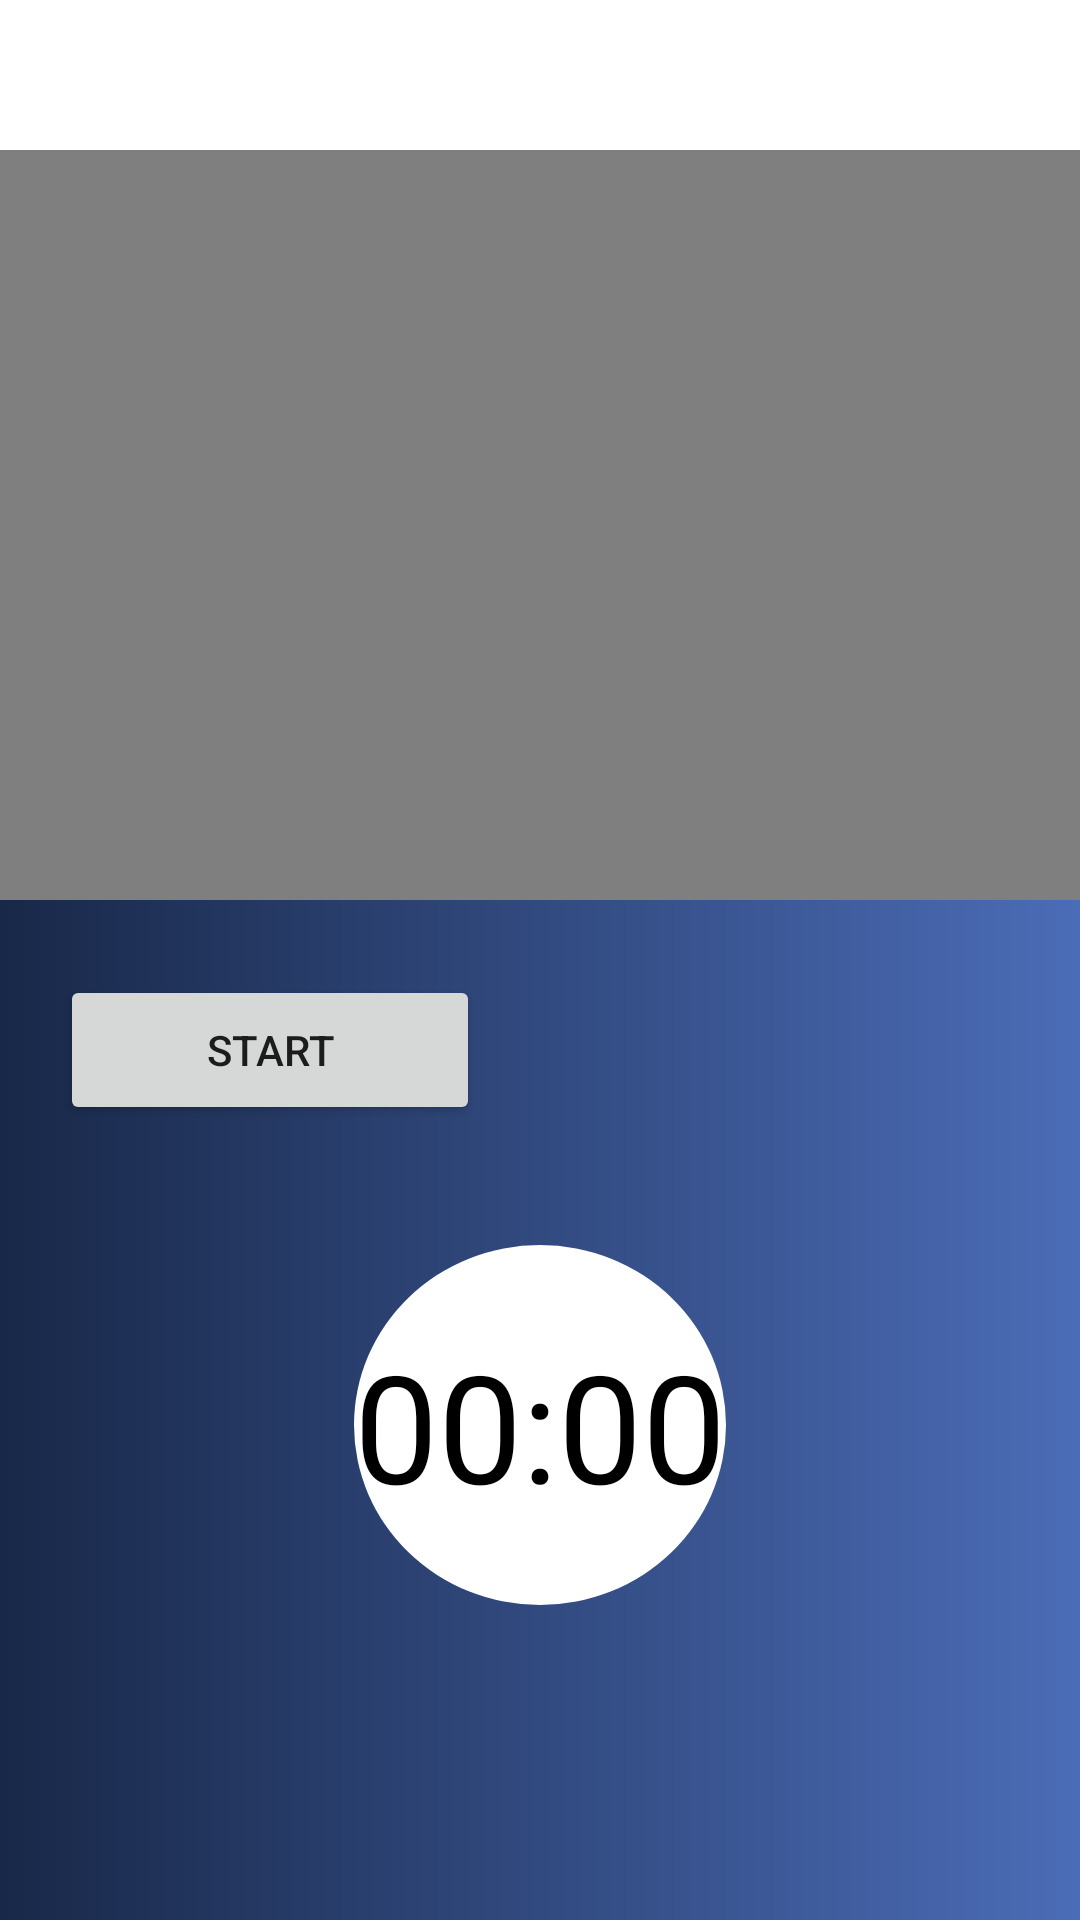

Here is an Android app screen rendered from its layout file. Give the layout XML and the strings, colors and styles it references.
<!-- AndroidManifest.xml: application theme Theme.FitOne -->
<!-- res/layout/start_view.xml -->
<?xml version="1.0" encoding="utf-8"?>
<RelativeLayout xmlns:android="http://schemas.android.com/apk/res/android"
    xmlns:app="http://schemas.android.com/apk/res-auto"
    xmlns:tools="http://schemas.android.com/tools"
    tools:ignore="MissingDefaultResource"
    android:layout_width="match_parent"
    android:layout_height="match_parent"
    android:background="@drawable/gradient_layout_background">

    <LinearLayout
        android:id="@+id/layout4"
        android:layout_width="match_parent"
        android:layout_height="50dp"
        android:background="#fff"
        android:orientation="horizontal">

        <ImageView
            android:id="@+id/backButton"
            android:layout_width="50dp"
            android:layout_height="50dp"
            android:background="@drawable/ic_arrow_back_foreground" />

    </LinearLayout>

    <LinearLayout
        android:layout_below="@+id/layout4"
        android:layout_width="match_parent"
        android:layout_height="match_parent">

        <RelativeLayout
            android:layout_width="match_parent"
            android:layout_height="match_parent">

            <FrameLayout
                android:id="@+id/video_frame"
                android:layout_width="wrap_content"
                android:layout_height="wrap_content">

                <VideoView
                    android:id="@+id/displayWorkout"
                    android:layout_width="match_parent"
                    android:layout_height="250dp" />

            </FrameLayout>


            <TextView
                android:id="@+id/timer"
                android:layout_width="wrap_content"
                android:layout_height="120dp"
                android:layout_below="@+id/button_layout"
                android:layout_centerInParent="true"
                android:layout_marginTop="15dp"
                android:background="@drawable/layout_timer_rounded"
                android:gravity="center"
                android:text="00:00"
                android:textAlignment="center"
                android:textColor="@color/black"
                android:textSize="50dp" />

            <LinearLayout
                android:id="@+id/button_layout"
                android:layout_width="match_parent"
                android:layout_height="100dp"
                android:layout_below="@id/video_frame"
                android:orientation="horizontal"
                android:gravity="center">

                <Button
                    android:id="@+id/button_start_pause"
                    android:layout_width="100dp"
                    android:layout_height="50dp"
                    android:layout_weight="0.5"
                    android:layout_margin="20dp"
                    android:text="Start"/>

                <Button
                    android:id="@+id/button_reset"
                    android:layout_width="100dp"
                    android:layout_height="50dp"
                    android:layout_margin="20dp"
                    android:text="Reset"
                    android:visibility="invisible"
                    tools:visibility="visible"
                    android:layout_weight="0.5"/>


            </LinearLayout>
















        </RelativeLayout>
    </LinearLayout>




</RelativeLayout>
<!-- resources referenced by this layout -->
<resources>
  <color name="black">#FF000000</color>
  <!-- drawable button_gradient_grey_rounded (drawable) -->
  <?xml version="1.0" encoding="UTF-8"?>
  <shape xmlns:android="http://schemas.android.com/apk/res/android"
      android:shape="rectangle" >
      <stroke android:color="@color/white"/>
      <solid android:color="#fff" />
      <corners android:radius="20dp" />
      <gradient
          android:angle="180"
          android:endColor="#2c3e50"
          android:startColor="#bdc3c7"
          android:type="linear" />
  </shape>
  <!-- drawable gradient_layout_background (drawable) -->
  <?xml version="1.0" encoding="UTF-8"?>
  <shape xmlns:android="http://schemas.android.com/apk/res/android"
      android:shape="rectangle" >
      <gradient
          android:angle="180"
          android:endColor="#182848"
          android:startColor="#4b6cb7"
          android:type="linear" />
  </shape>
  <!-- drawable layout_timer_rounded (drawable) -->
  <?xml version="1.0" encoding="UTF-8"?>
  <shape xmlns:android="http://schemas.android.com/apk/res/android"
      android:shape="oval">
      <solid android:color="#fff" />
      <corners android:radius="80dp" />
  </shape>
  <style name="Theme.FitOne" parent="Theme.AppCompat.Light.NoActionBar">
          
          <item name="colorPrimary">@color/purple_500</item>
          <item name="colorPrimaryVariant">@color/purple_700</item>
          <item name="colorOnPrimary">@color/white</item>
          
          <item name="colorSecondary">@color/teal_200</item>
          <item name="colorSecondaryVariant">@color/teal_700</item>
          <item name="colorOnSecondary">@color/black</item>
          
          <item name="android:statusBarColor" tools:targetApi="l">?attr/colorPrimaryVariant</item>
          
  
      </style>
  <color name="white">#FFFFFFFF</color>
  <color name="purple_500">#FF6200EE</color>
  <color name="purple_700">#FF3700B3</color>
  <color name="teal_200">#FF03DAC5</color>
  <color name="teal_700">#FF018786</color>
</resources>
